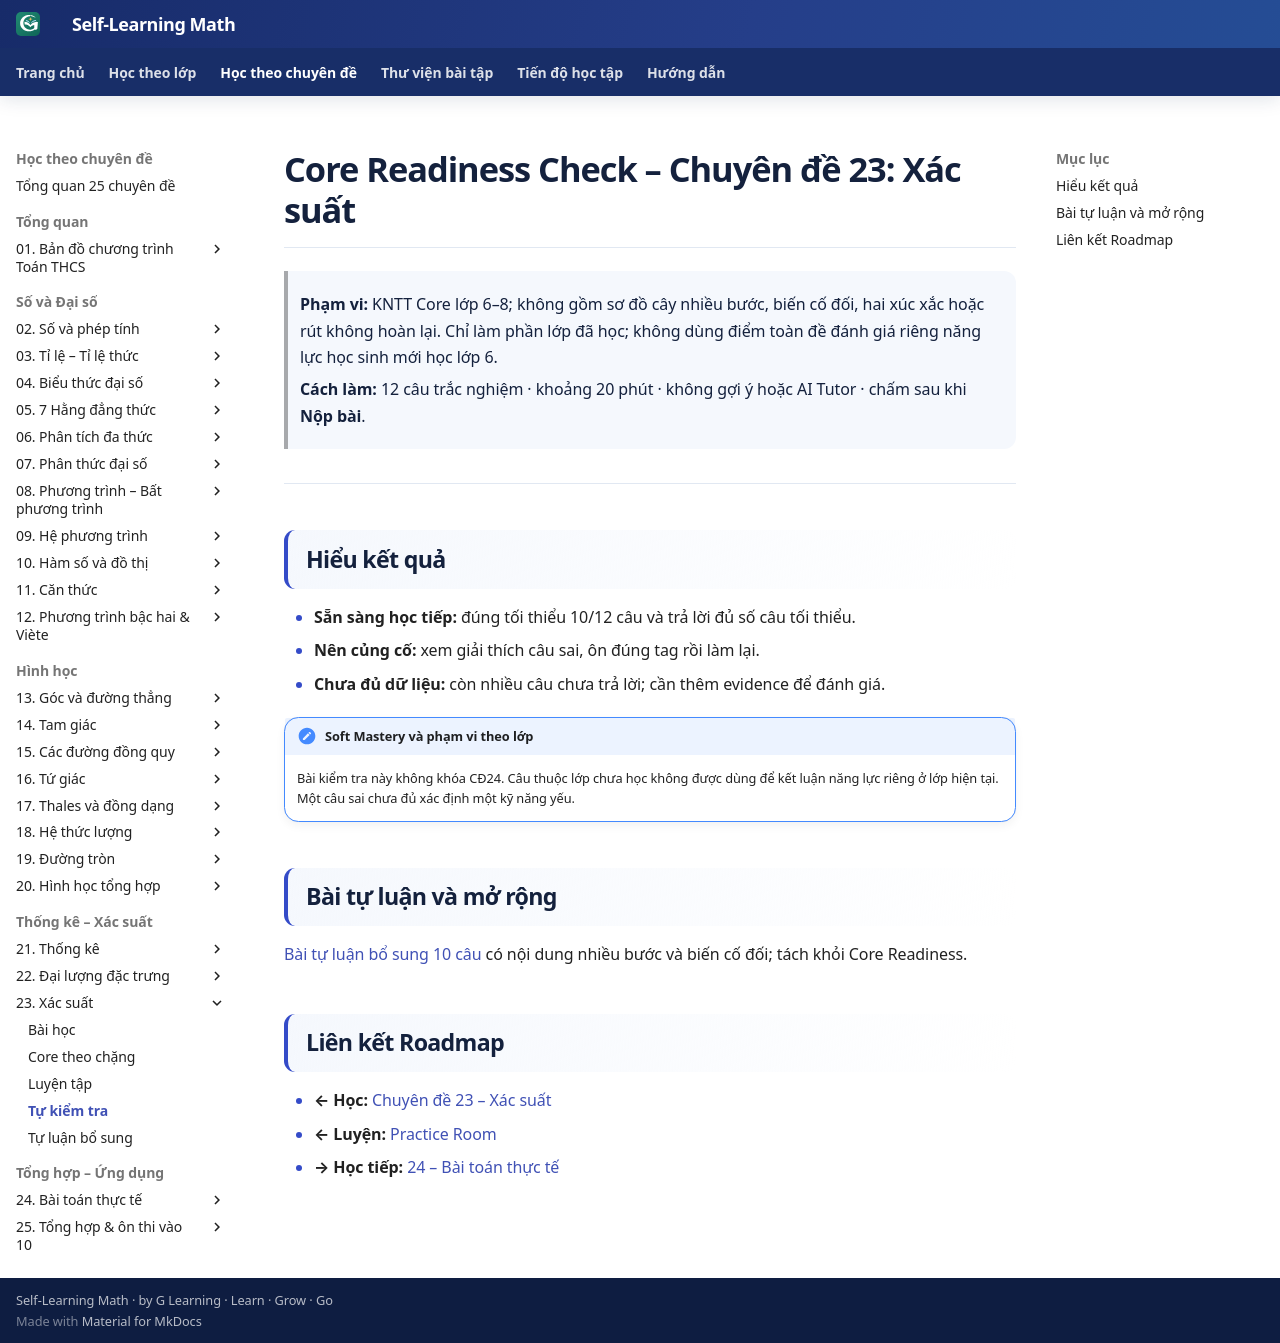

repository: TMA2015/roadmap-toan-thcs · page: kien-thuc/23-xac-suat/tu-kiem-tra/index.html · generator: mkdocs

# Core Readiness Check – Chuyên đề 23: Xác suất

> **Phạm vi:** KNTT Core lớp 6–8; không gồm sơ đồ cây nhiều bước, biến cố đối, hai xúc xắc hoặc rút không hoàn lại. Chỉ làm phần lớp đã học; không dùng điểm toàn đề đánh giá riêng năng lực học sinh mới học lớp 6.
>
> **Cách làm:** 12 câu trắc nghiệm · khoảng 20 phút · không gợi ý hoặc AI Tutor · chấm sau khi **Nộp bài**.

<div data-readiness-check-v1="assets/data/assessment/23-xac-suat-core-v1.json"></div>

---

## Hiểu kết quả

- **Sẵn sàng học tiếp:** đúng tối thiểu 10/12 câu và trả lời đủ số câu tối thiểu.
- **Nên củng cố:** xem giải thích câu sai, ôn đúng tag rồi làm lại.
- **Chưa đủ dữ liệu:** còn nhiều câu chưa trả lời; cần thêm evidence để đánh giá.

!!! note "Soft Mastery và phạm vi theo lớp"
    Bài kiểm tra này không khóa CĐ24. Câu thuộc lớp chưa học không được dùng để kết luận năng lực riêng ở lớp hiện tại. Một câu sai chưa đủ xác định một kỹ năng yếu.

## Bài tự luận và mở rộng

[Bài tự luận bổ sung 10 câu](tu-kiem-tra-tu-luan.md) có nội dung nhiều bước và biến cố đối; tách khỏi Core Readiness.

## Liên kết Roadmap

- **← Học:** [Chuyên đề 23 – Xác suất](index.md)
- **← Luyện:** [Practice Room](bai-tap.md)
- **→ Học tiếp:** [24 – Bài toán thực tế](../24-bai-toan-thuc-te/index.md)
